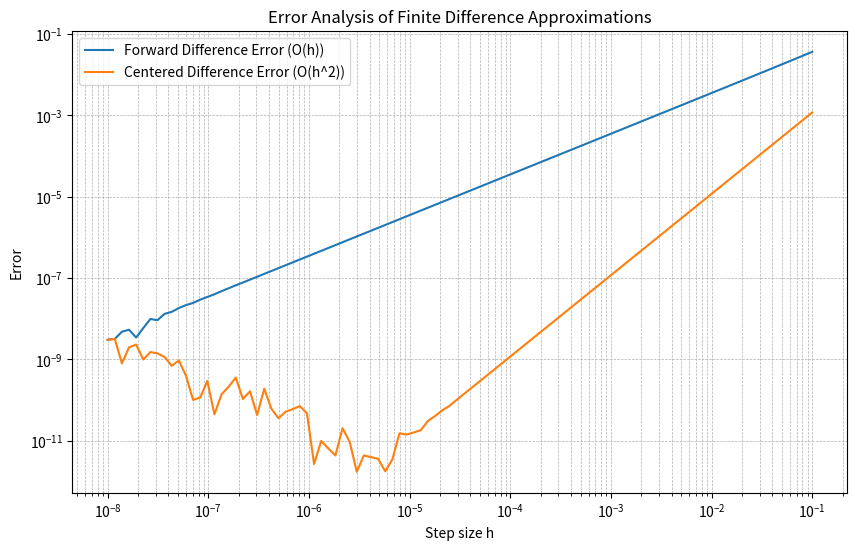

The script that saved this image:
import numpy as np
import matplotlib.pyplot as plt

def f(x):
    return np.sin(x)   # Example function

def f_prime_exact(x):
    return np.cos(x)   # Exact derivative

def forward_difference(f, x, h):
    return (f(x + h) - f(x)) / h

def centered_difference(f, x, h):
    return (f(x + h) - f(x - h)) / (2 * h)

def compute_errors(f, f_prime_exact, x, h_values):
    forward_errors = np.abs(forward_difference(f, x, h_values) - f_prime_exact(x))
    centered_errors = np.abs(centered_difference(f, x, h_values) - f_prime_exact(x))
    return forward_errors, centered_errors

def plot_errors(h_values, forward_errors, centered_errors):
    plt.figure(figsize=(10, 6))
    plt.loglog(h_values, forward_errors, label="Forward Difference Error (O(h))")
    plt.loglog(h_values, centered_errors, label="Centered Difference Error (O(h^2))")
    plt.xlabel("Step size h")
    plt.ylabel("Error")
    plt.title("Error Analysis of Finite Difference Approximations")
    plt.legend()
    plt.grid(True, which="both", linestyle="--", linewidth=0.5)
    plt.show()

def main():
    x = np.pi / 4
    h_values = np.logspace(-8, -1, 100)
    forward_errors, centered_errors = compute_errors(f, f_prime_exact, x, h_values)
    plot_errors(h_values, forward_errors, centered_errors)

if __name__ == "__main__":
    main()

